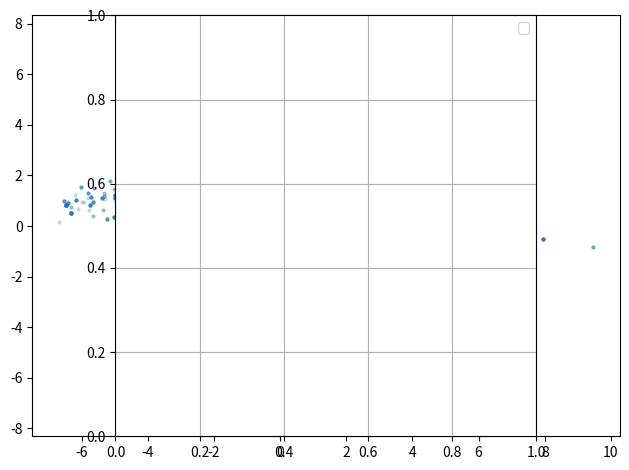

This chart was generated by the following Python code:
"""
Perform simple Parallel Tempering with multiple chains
"""
import numpy as np
import matplotlib.pyplot as plt

LAM = 12


def likelihood(x):
    """
    Likelihood of x

    Parameters
    ----------
    x : 1d-array or 2d-array
        Array containing the horizontal and vertical component of one or several
        vectors.

    Returns
    -------
    likelihood : float or 1d-array
        Likelihood of vector x.
    """
    # Convert the argument into 2d-array in order to make this function capable of
    # computing likelihoods for multiple vectors
    x = np.atleast_2d(x)
    x1 = x[:, 0]
    x2 = x[:, 1]
    return np.exp(-(x1 ** 2 + x2 ** 2 + (x1 * x2) ** 2) - 2 * LAM * x1 * x2 / 2)


# Define parameters
iterations = int(10e3)
temperatures = [1, 2, 10]  # temperatures of the chains
probability_of_swap = 0.5  # the probability to attempt a swap
iterations_swap = 100  # attempt a swap after this number of iterations
sigma = [0.1, 1, 2]

# Initialize chains
n_chains = len(temperatures)
x = np.zeros((n_chains, 2))
probability = np.zeros(n_chains)
for chain in range(n_chains):
    # Proposal
    x[chain, :] = sigma[chain] * np.random.randn(2) + np.array([5, 5])
    # Compute probability of the x vector on each chain
    probability[chain] = likelihood(x[chain, :])
sampled_points = np.empty((n_chains, iterations, 2))

# Perform Parallel Tempering
# --------------------------
for i in range(iterations):
    # Decide whether to swap chains or not
    if probability_of_swap > np.random.rand():
        # Randomly choose two chains to attempt to swap
        c_i, c_j = np.random.choice(n_chains, 2)
        # Compute alpha between this pair of chains
        alpha = min(
            1,
            (probability[c_j] / probability[c_i]) ** (1 / temperatures[c_i])
            * (probability[c_i] / probability[c_j]) ** (1 / temperatures[c_j]),
        )
        # Decide if we should swap chains c_i and c_j
        if alpha > np.random.rand():
            x[c_i, :], x[c_j, :] = x[c_j, :], x[c_i, :]
            probability[c_i], probability[c_j] = (probability[c_j], probability[c_i])

    # Perform MCMC
    for chain in range(n_chains):
        x_trial = x[chain, :] + sigma[chain] * np.random.randn(2)
        probability_trial = likelihood(x_trial)
        acceptance = min(
            1, (probability_trial / probability[chain]) ** (1 / temperatures[chain])
        )
        if acceptance > np.random.rand():
            x[chain, :] = x_trial
            probability[chain] = probability_trial
        # Add sampled points to array
        sampled_points[chain, i, :] = x[chain, :]


# Plot results and target PDF
x1 = np.linspace(-4, 4, 101)
x1, x2 = np.meshgrid(x1, x1)
target = likelihood(np.hstack((x1[:, np.newaxis], x2[:, np.newaxis])))
target = target.reshape(x1.shape)

plt.contour(x1, x2, target)
for chain in range(n_chains)[::-1]:
    plt.scatter(
        sampled_points[chain, :, 0],
        sampled_points[chain, :, 1],
        s=4,
        alpha=0.2,
        label="T={}".format(temperatures[chain]),
    )
plt.axes().set_aspect("equal")
plt.grid()
plt.legend()
plt.tight_layout()
plt.show()
